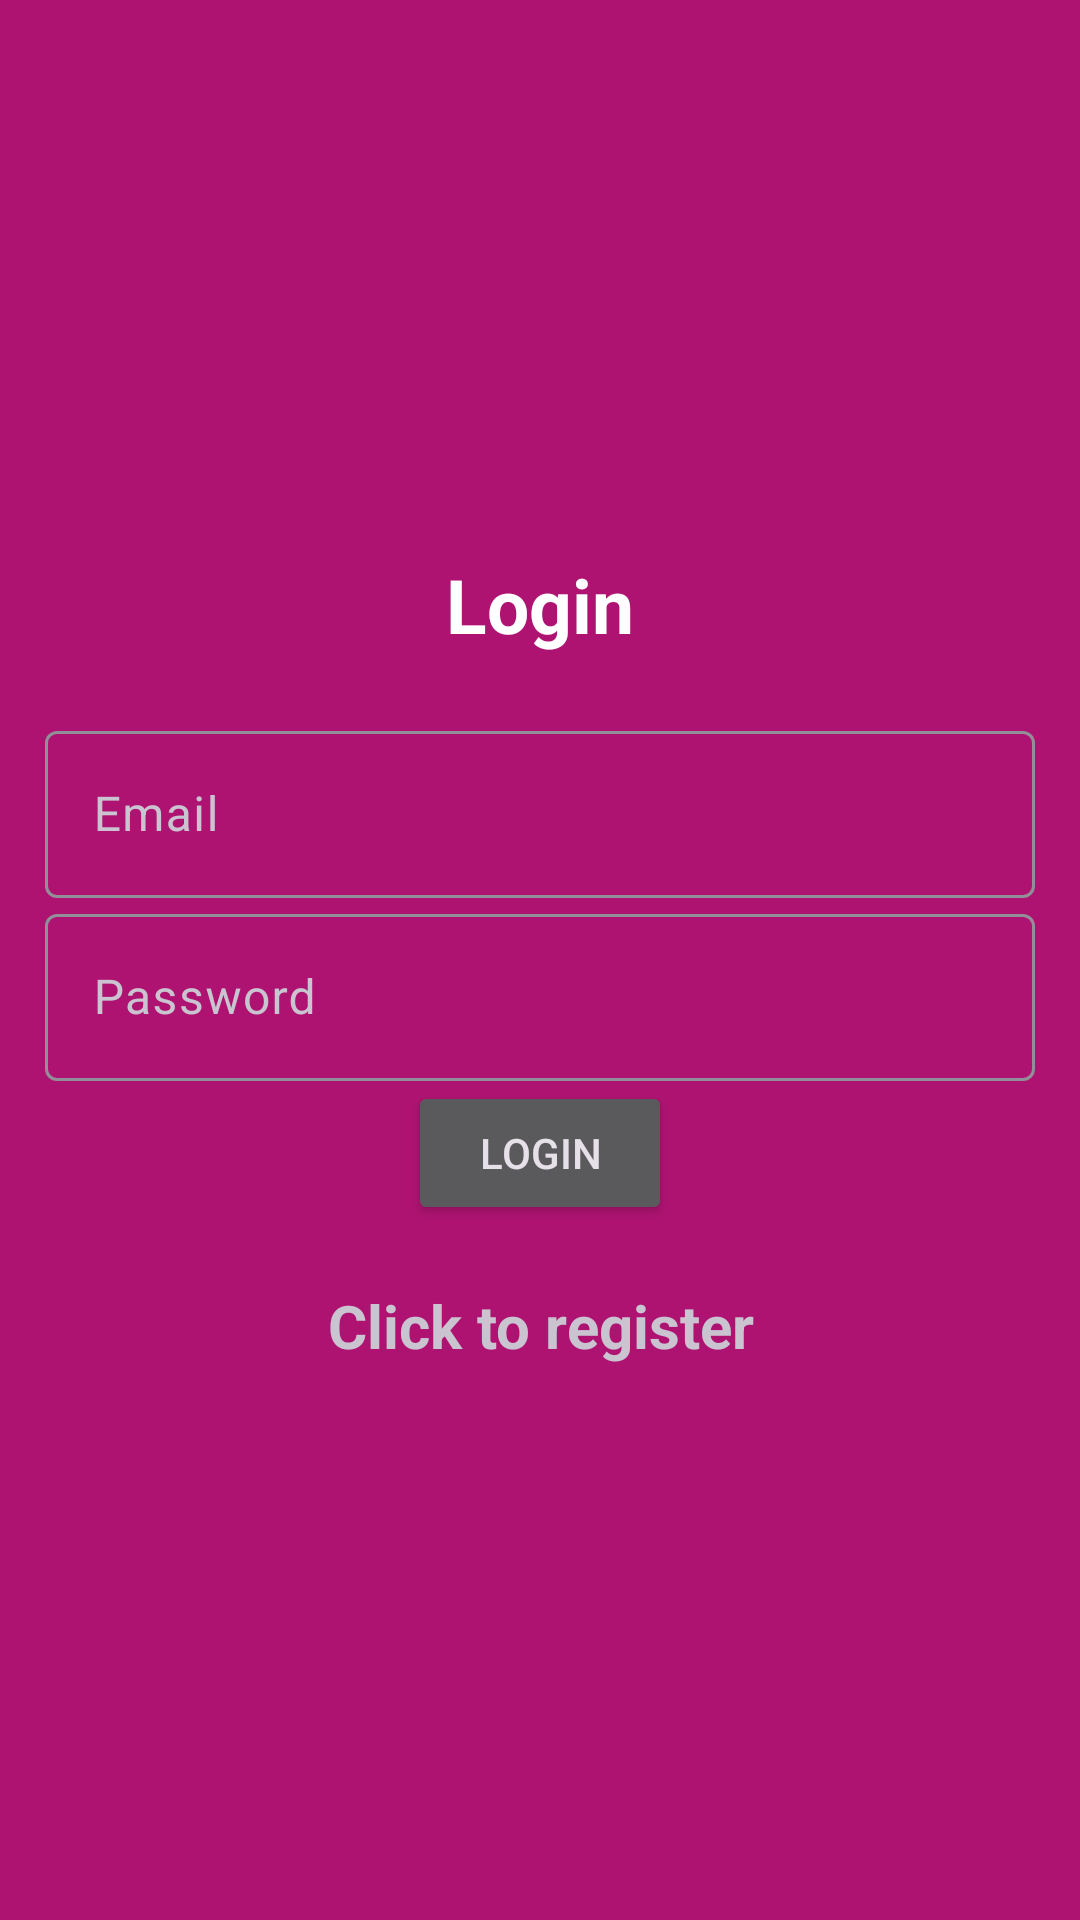

Android layout source for this screen:
<!-- AndroidManifest.xml: application theme Theme.Material3.Dark -->
<!-- res/layout/activity_login.xml -->
<?xml version="1.0" encoding="utf-8"?>
<LinearLayout xmlns:android="http://schemas.android.com/apk/res/android"
    xmlns:app="http://schemas.android.com/apk/res-auto"
    xmlns:tools="http://schemas.android.com/tools"
    android:layout_width="match_parent"
    android:orientation="vertical"
    android:gravity="center"
    android:padding="15dp"
    android:background="#B7EA1494"
    android:layout_height="match_parent"
    tools:context=".Login">
    <TextView
        android:text="@string/login"
        android:layout_width="match_parent"
        android:textSize="25dp"
        android:layout_marginBottom="20dp"
        android:gravity="center"
        android:textStyle="bold"
        android:textColor="@color/white"
        android:layout_height="wrap_content"/>
    <com.google.android.material.textfield.TextInputLayout
        android:layout_width="match_parent"
        android:layout_height="wrap_content">

        <com.google.android.material.textfield.TextInputEditText
            android:id="@+id/email"
            android:hint="@string/email"
            android:layout_width="match_parent"
            android:layout_height="wrap_content">

        </com.google.android.material.textfield.TextInputEditText>

    </com.google.android.material.textfield.TextInputLayout>


    <com.google.android.material.textfield.TextInputLayout
        android:layout_width="match_parent"
        android:layout_height="wrap_content">

        <com.google.android.material.textfield.TextInputEditText
            android:id="@+id/password"
            android:hint="@string/password"
            android:layout_width="match_parent"
            android:layout_height="wrap_content">

        </com.google.android.material.textfield.TextInputEditText>

    </com.google.android.material.textfield.TextInputLayout>
    <ProgressBar
        android:id="@+id/progressBar"
        android:visibility="gone"
        android:layout_width="wrap_content"
        android:layout_height="wrap_content"/>
    <Button
        android:id="@+id/btn_login"
        android:text="@string/login"
        android:layout_width="wrap_content"
        android:layout_height="wrap_content"/>

    <TextView
        android:id="@+id/registerNow"
        android:text="@string/click_to_register"
        android:textSize="20dp"
        android:textStyle="bold"
        android:gravity="center"
        android:layout_marginTop="20dp"
        android:layout_width="match_parent"
        android:layout_height="wrap_content"/>

</LinearLayout>
<!-- resources referenced by this layout -->
<resources>
  <string name="click_to_register">Click to register</string>
  <string name="email">Email</string>
  <string name="login">Login</string>
  <string name="password">Password</string>
  <!-- not gathered from this repository: default colours our renderer supplied (Android Studio template values) -->
  <color name="white">#FFFFFFFF</color>
</resources>
